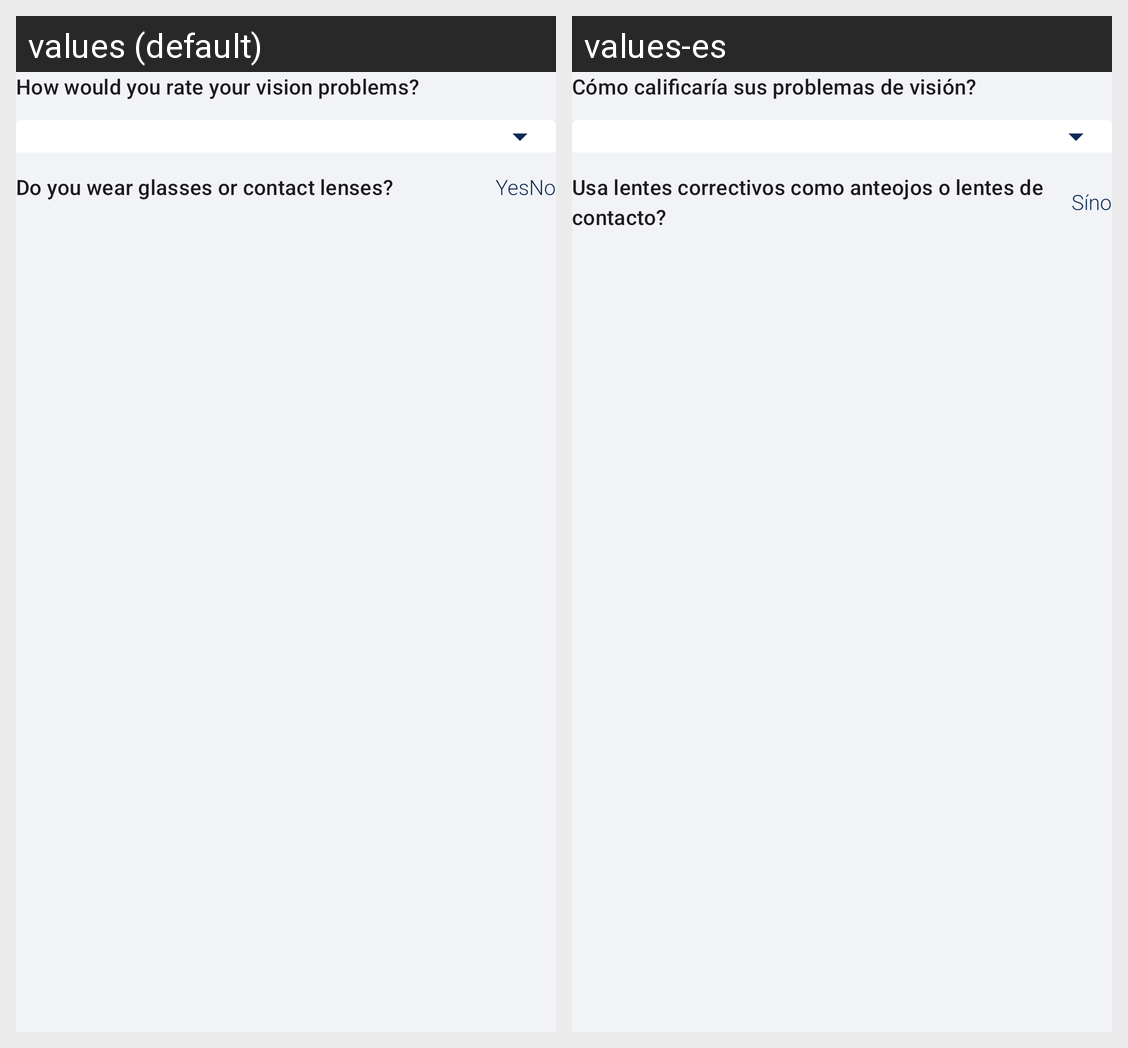

Translations of the strings shown on this Android screen, per locale in the grid:
Android screen res/layout/include_medical_history_questions_segment_2_vision_problem.xml rendered under 2 locales, left to right: values (default), values-es. Device: Nexus 5 (rendered at 1080×1920; each locale shown at half size, 540×960, under a caption strip naming it); theme AppTheme.
Strings drawn on this screen, with the default value and each locale's value (text and hints the layout hard-codes, and strings that could not be matched under every locale, appear in the picture but are not listed):

rate_vision_problems
  values: How would you rate your vision problems?
  values-es: Cómo calificaría sus problemas de visión?

glasses_contact_lenses
  values: Do you wear glasses or contact lenses?
  values-es: Usa lentes correctivos como anteojos o lentes de contacto?

yes
  values: Yes
  values-es: Sí

no
  values: No
  values-es: no
